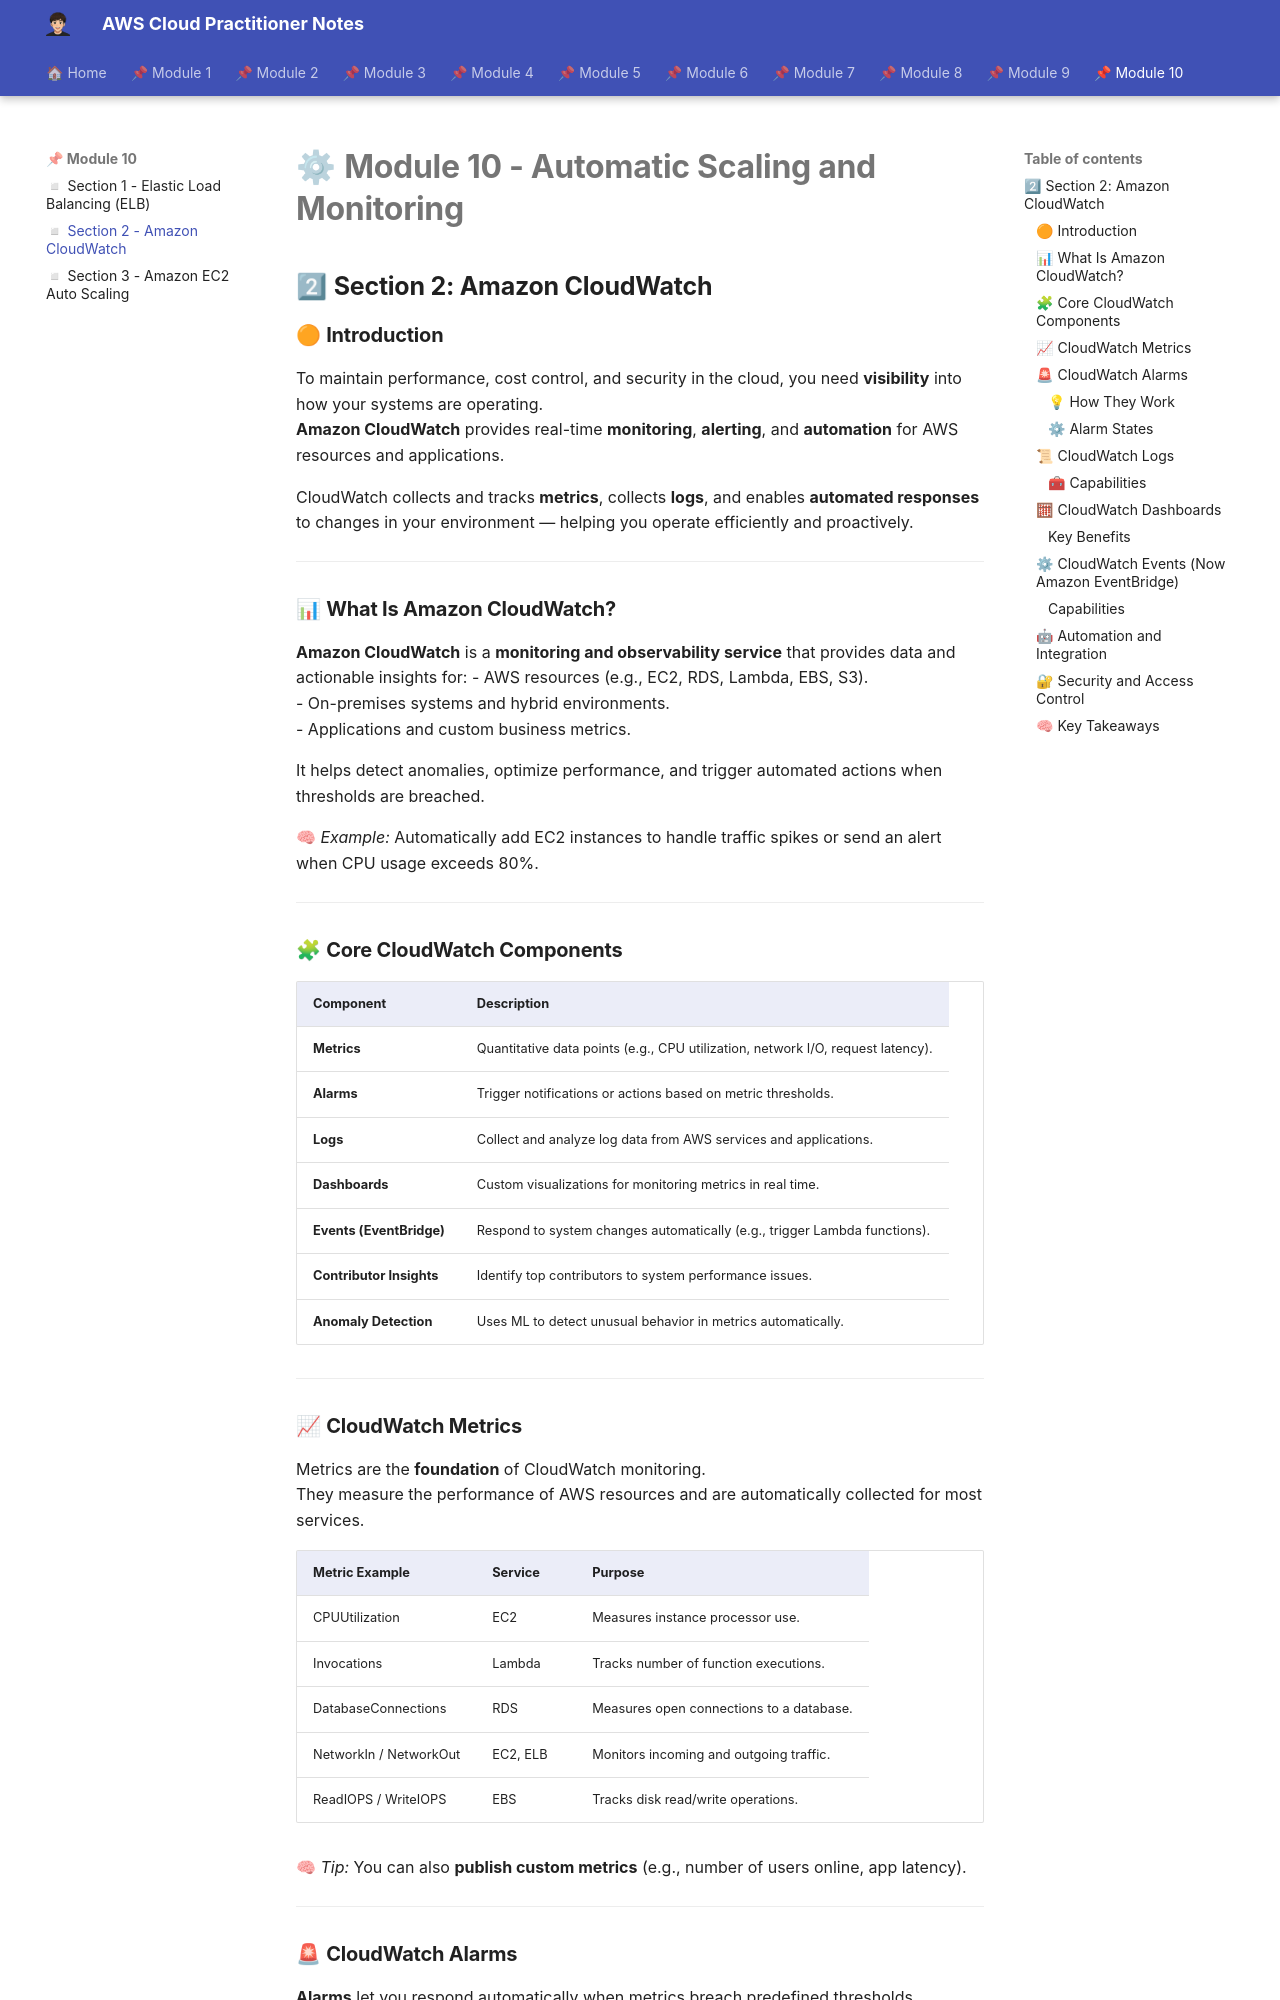

repository: albamdls/aws-notes · page: cloud-practitioner/module-10/m10_sec2/index.html · generator: mkdocs

# ⚙ **Module 10 - Automatic Scaling and Monitoring**  

## 2⃣ **Section 2: Amazon CloudWatch**

### 🟠 **Introduction**

To maintain performance, cost control, and security in the cloud, you need **visibility** into how your systems are operating.  
**Amazon CloudWatch** provides real-time **monitoring**, **alerting**, and **automation** for AWS resources and applications.

CloudWatch collects and tracks **metrics**, collects **logs**, and enables **automated responses** to changes in your environment — helping you operate efficiently and proactively.

---

### 📊 **What Is Amazon CloudWatch?**

**Amazon CloudWatch** is a **monitoring and observability service** that provides data and actionable insights for:
- AWS resources (e.g., EC2, RDS, Lambda, EBS, S3).  
- On-premises systems and hybrid environments.  
- Applications and custom business metrics.  

It helps detect anomalies, optimize performance, and trigger automated actions when thresholds are breached.

🧠 *Example:* Automatically add EC2 instances to handle traffic spikes or send an alert when CPU usage exceeds 80%.

---

### 🧩 **Core CloudWatch Components**

| **Component** | **Description** |
|----------------|-----------------|
| **Metrics** | Quantitative data points (e.g., CPU utilization, network I/O, request latency). |
| **Alarms** | Trigger notifications or actions based on metric thresholds. |
| **Logs** | Collect and analyze log data from AWS services and applications. |
| **Dashboards** | Custom visualizations for monitoring metrics in real time. |
| **Events (EventBridge)** | Respond to system changes automatically (e.g., trigger Lambda functions). |
| **Contributor Insights** | Identify top contributors to system performance issues. |
| **Anomaly Detection** | Uses ML to detect unusual behavior in metrics automatically. |

---

### 📈 **CloudWatch Metrics**

Metrics are the **foundation** of CloudWatch monitoring.  
They measure the performance of AWS resources and are automatically collected for most services.

| **Metric Example** | **Service** | **Purpose** |
|----------------------|-------------|--------------|
| CPUUtilization | EC2 | Measures instance processor use. |
| Invocations | Lambda | Tracks number of function executions. |
| DatabaseConnections | RDS | Measures open connections to a database. |
| NetworkIn / NetworkOut | EC2, ELB | Monitors incoming and outgoing traffic. |
| ReadIOPS / WriteIOPS | EBS | Tracks disk read/write operations. |

🧠 *Tip:* You can also **publish custom metrics** (e.g., number of users online, app latency).

---
